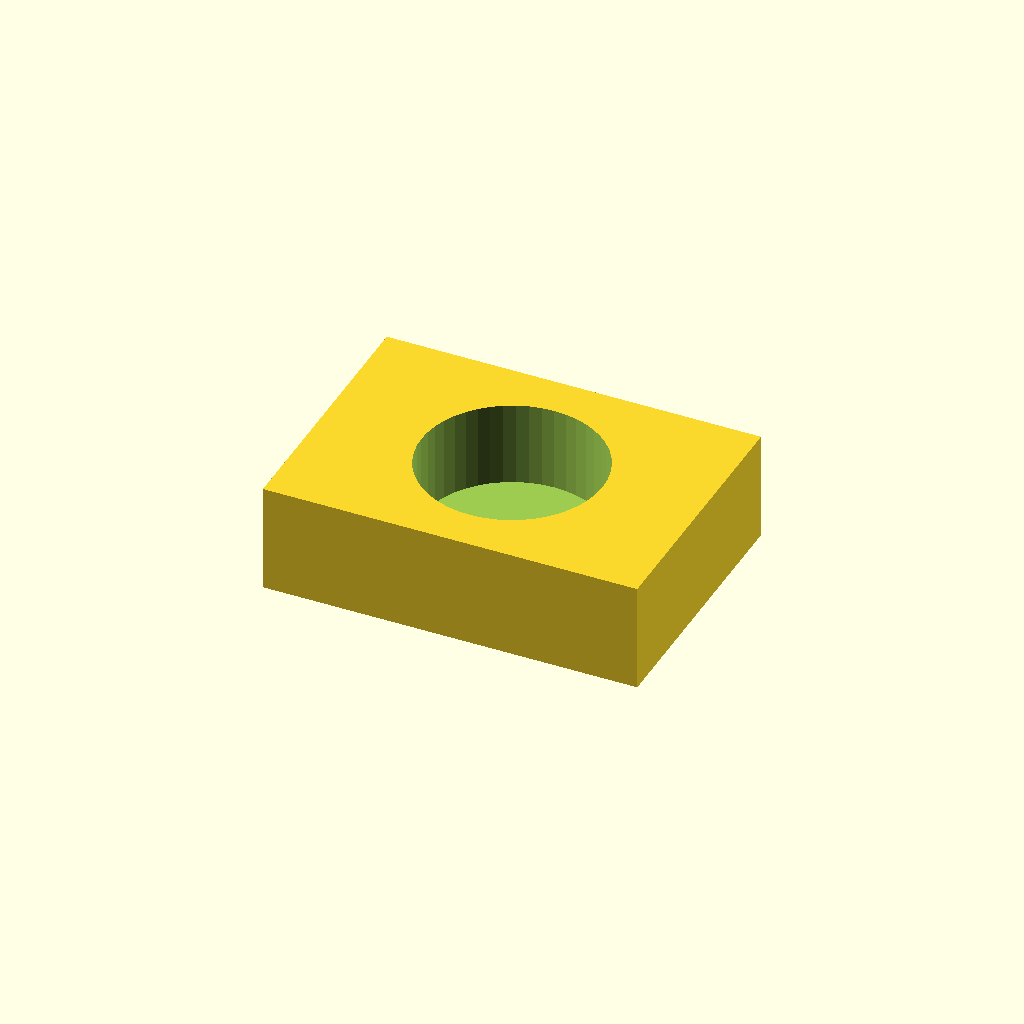
Cell 1: rendered with the file's own defaults.
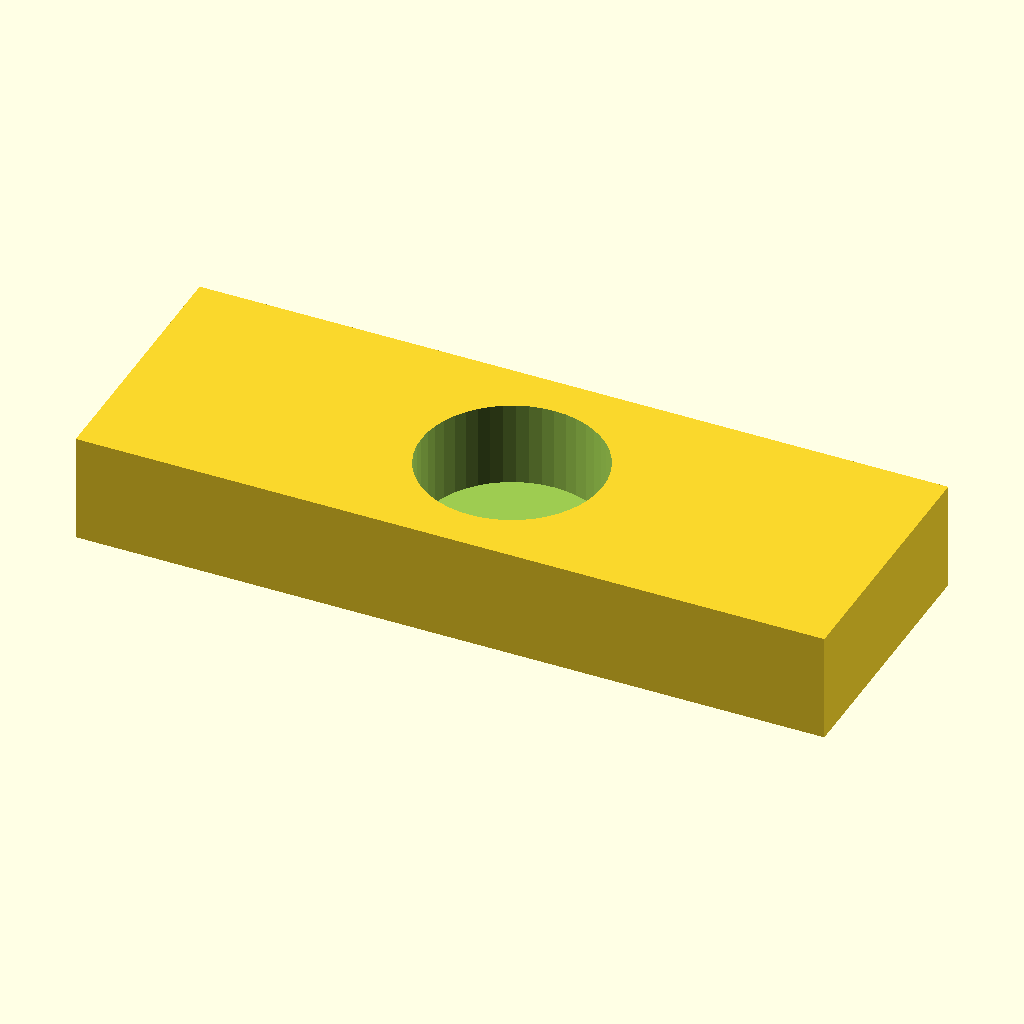
Cell 2: the same model with mount_width = 124.
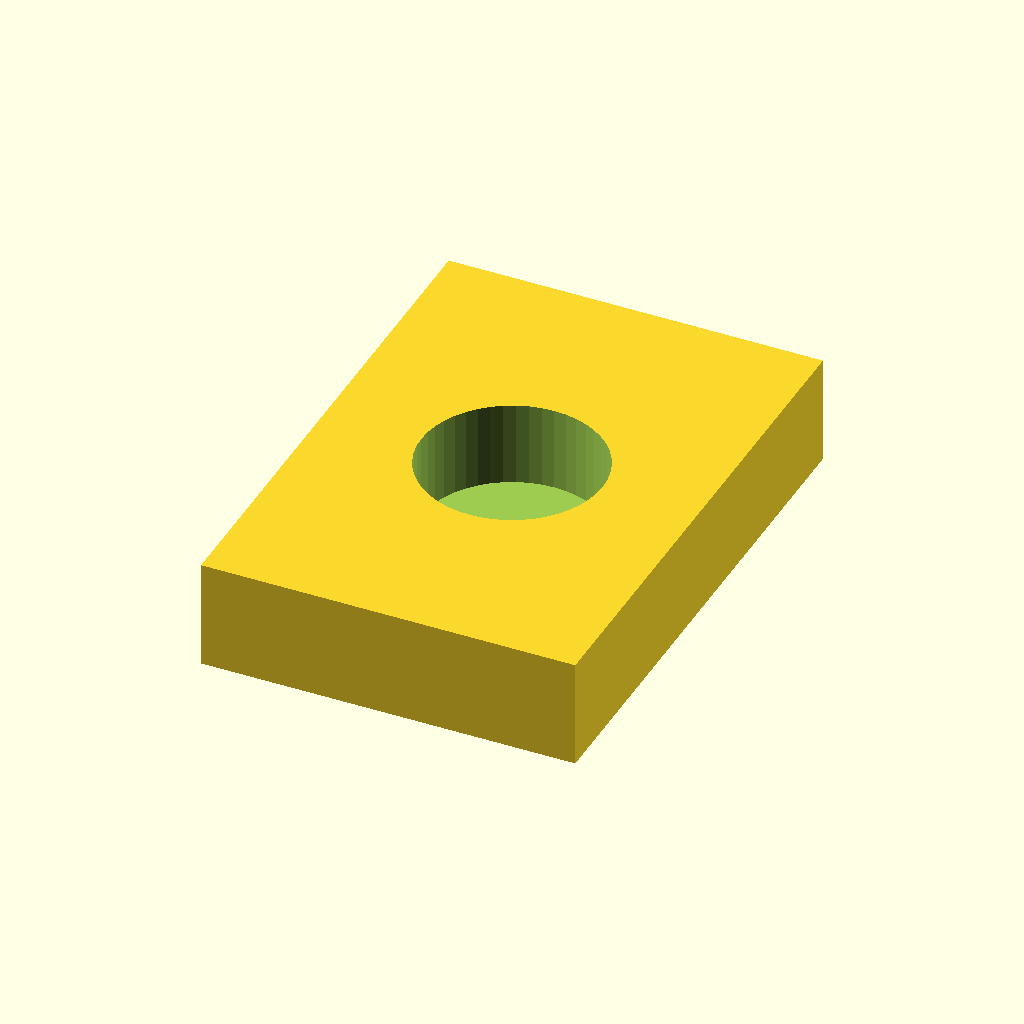
Cell 3 — mount_depth set to 88, the other parameters unchanged.
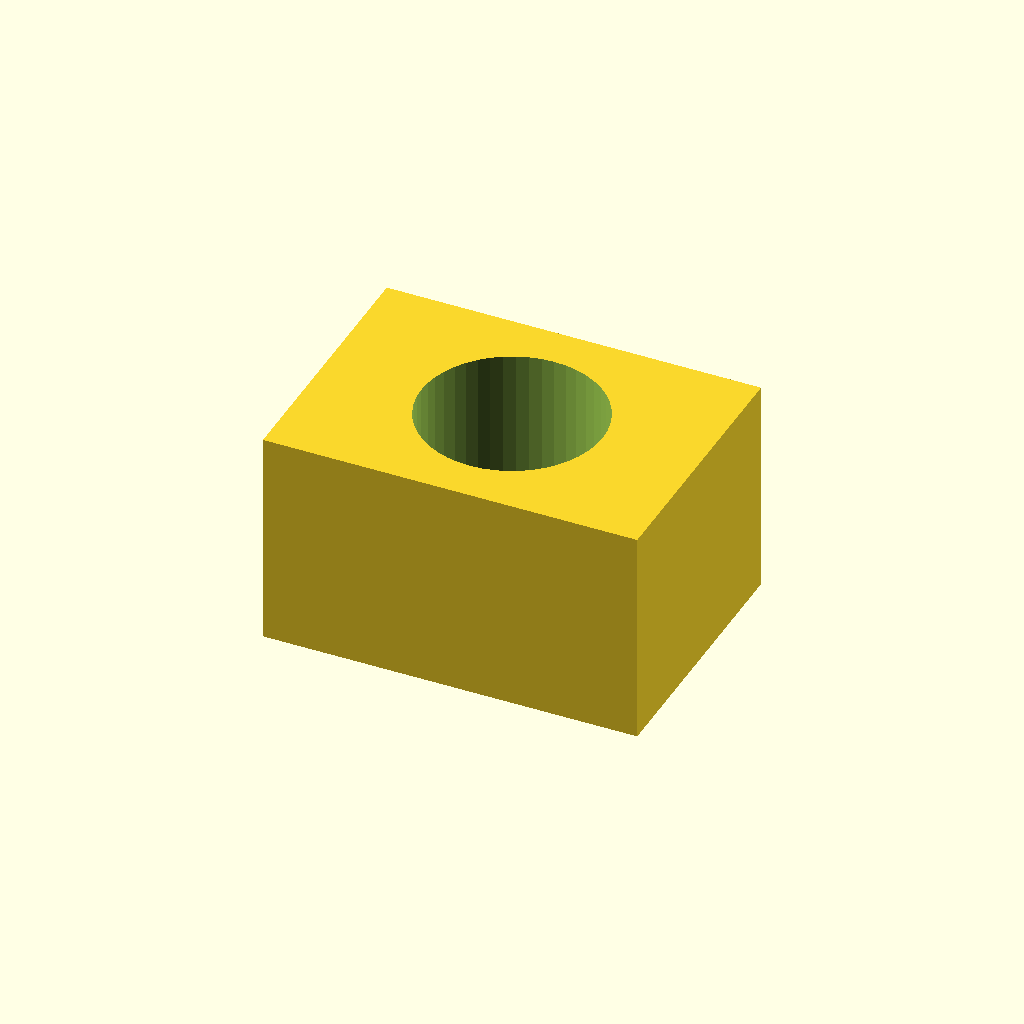
Cell 4: mount_height = 36 (everything else at default).
One fixed orthographic camera (rotation 55°, 0°, 25°; colour scheme Cornfield) for every cell.
The OpenSCAD source (enclosure/pump-mount.scad):
// Droplet pump mount - printable in PETG
$fn = 48;

mount_width = 62;
mount_depth = 44;
mount_height = 18;

difference() {
    cube([mount_width, mount_depth, mount_height], center = true);
    translate([0, 0, 4])
        cylinder(h = mount_height, d = 30, center = true);
    translate([0, 0, -2])
        cylinder(h = 10, d = 8, center = true);
}

for (x = [-24, 24]) {
    translate([x, 16, 0])
        cylinder(h = mount_height, d = 4.2, center = true);
}
Parameter table extracted from the source (name, type, default, range or options):
mount_width: number, default 62
mount_depth: number, default 44
mount_height: number, default 18
